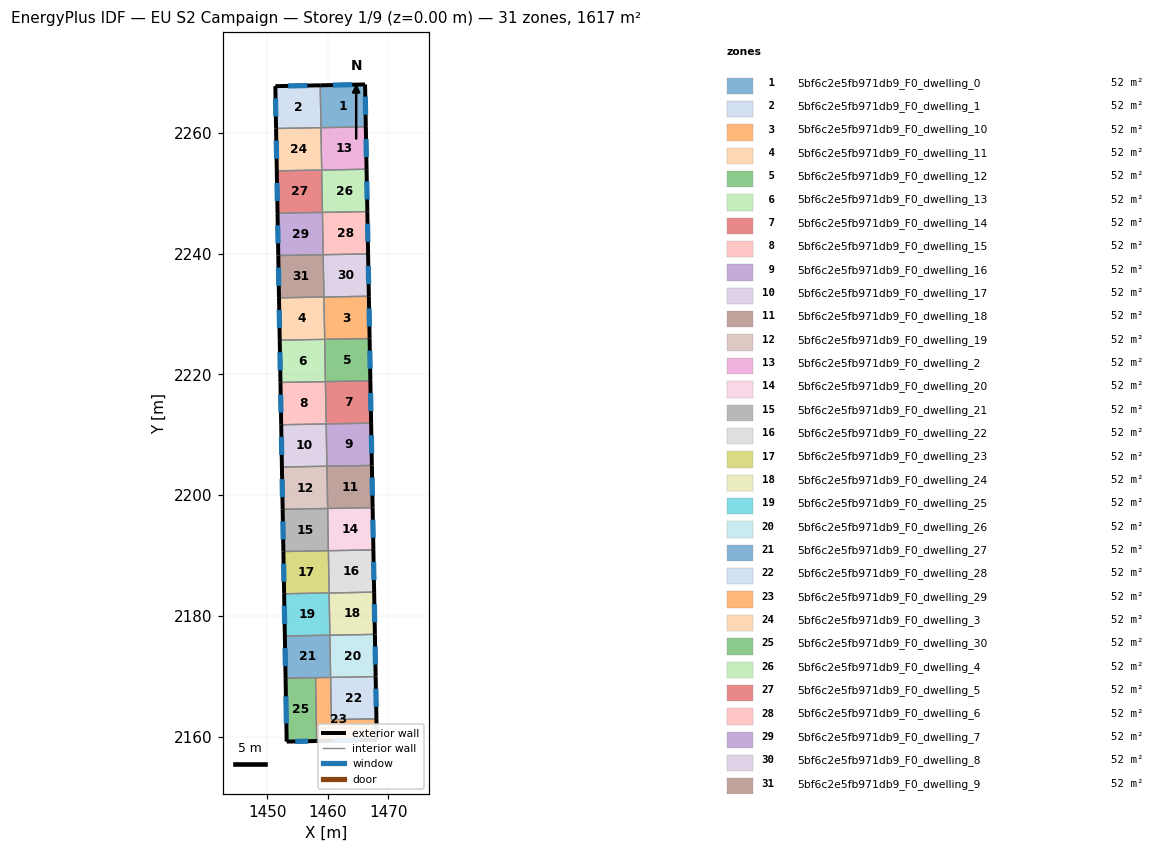
=== STOREY PLAN SPEC (per zone: floor XY polygon, exterior-wall plan segments, windows/doors) ===
zone 1: 5bf6c2e5fb971db9_F0_dwelling_0  (52.2 m²)
  floor: (1466.16, 2268.01) (1466.28, 2260.98) (1458.86, 2260.85) (1458.73, 2267.87)
  exterior wall: (1466.16, 2268.01) – (1458.73, 2267.87)  [7.4 m]
    window: (1464.03, 2267.97) – (1460.85, 2267.91)  [4.1 m²]
  exterior wall: (1466.28, 2260.98) – (1466.16, 2268.01)  [7.0 m]
    window: (1466.25, 2262.99) – (1466.19, 2266.00)  [3.9 m²]
  interior walls: 2
zone 2: 5bf6c2e5fb971db9_F0_dwelling_1  (52.2 m²)
  floor: (1458.73, 2267.87) (1458.86, 2260.85) (1451.42, 2260.72) (1451.30, 2267.72)
  exterior wall: (1458.73, 2267.87) – (1451.30, 2267.72)  [7.4 m]
    window: (1456.61, 2267.83) – (1453.42, 2267.77)  [4.1 m²]
  exterior wall: (1451.30, 2267.72) – (1451.42, 2260.72)  [7.0 m]
    window: (1451.33, 2265.72) – (1451.38, 2262.72)  [3.9 m²]
  interior walls: 2
zone 3: 5bf6c2e5fb971db9_F0_dwelling_10  (52.1 m²)
  floor: (1466.78, 2232.94) (1466.91, 2225.93) (1459.47, 2225.80) (1459.34, 2232.80)
  exterior wall: (1466.91, 2225.93) – (1466.78, 2232.94)  [7.0 m]
    window: (1466.87, 2227.93) – (1466.82, 2230.94)  [3.9 m²]
  interior walls: 3
zone 4: 5bf6c2e5fb971db9_F0_dwelling_11  (52.1 m²)
  floor: (1459.34, 2232.80) (1459.47, 2225.80) (1452.03, 2225.67) (1451.91, 2232.67)
  exterior wall: (1451.91, 2232.67) – (1452.03, 2225.67)  [7.0 m]
    window: (1451.94, 2230.67) – (1451.99, 2227.67)  [3.9 m²]
  interior walls: 3
zone 5: 5bf6c2e5fb971db9_F0_dwelling_12  (52.1 m²)
  floor: (1466.91, 2225.93) (1467.03, 2218.93) (1459.59, 2218.79) (1459.47, 2225.80)
  exterior wall: (1467.03, 2218.93) – (1466.91, 2225.93)  [7.0 m]
    window: (1467.00, 2220.93) – (1466.95, 2223.93)  [3.9 m²]
  interior walls: 3
zone 6: 5bf6c2e5fb971db9_F0_dwelling_13  (52.1 m²)
  floor: (1459.47, 2225.80) (1459.59, 2218.79) (1452.15, 2218.66) (1452.03, 2225.67)
  exterior wall: (1452.03, 2225.67) – (1452.15, 2218.66)  [7.0 m]
    window: (1452.06, 2223.66) – (1452.11, 2220.66)  [3.9 m²]
  interior walls: 3
zone 7: 5bf6c2e5fb971db9_F0_dwelling_14  (52.2 m²)
  floor: (1467.03, 2218.93) (1467.16, 2211.92) (1459.72, 2211.79) (1459.59, 2218.79)
  exterior wall: (1467.16, 2211.92) – (1467.03, 2218.93)  [7.0 m]
    window: (1467.12, 2213.93) – (1467.07, 2216.93)  [3.9 m²]
  interior walls: 3
zone 8: 5bf6c2e5fb971db9_F0_dwelling_15  (52.2 m²)
  floor: (1459.59, 2218.79) (1459.72, 2211.79) (1452.27, 2211.66) (1452.15, 2218.66)
  exterior wall: (1452.15, 2218.66) – (1452.27, 2211.66)  [7.0 m]
    window: (1452.18, 2216.66) – (1452.23, 2213.66)  [3.9 m²]
  interior walls: 3
zone 9: 5bf6c2e5fb971db9_F0_dwelling_16  (52.2 m²)
  floor: (1467.16, 2211.92) (1467.29, 2204.92) (1459.84, 2204.79) (1459.71, 2211.79)
  exterior wall: (1467.29, 2204.92) – (1467.16, 2211.92)  [7.0 m]
    window: (1467.25, 2206.92) – (1467.20, 2209.92)  [3.9 m²]
  interior walls: 3
zone 10: 5bf6c2e5fb971db9_F0_dwelling_17  (52.2 m²)
  floor: (1459.71, 2211.79) (1459.84, 2204.79) (1452.39, 2204.66) (1452.27, 2211.66)
  exterior wall: (1452.27, 2211.66) – (1452.39, 2204.66)  [7.0 m]
    window: (1452.30, 2209.66) – (1452.35, 2206.66)  [3.9 m²]
  interior walls: 3
zone 11: 5bf6c2e5fb971db9_F0_dwelling_18  (52.1 m²)
  floor: (1467.29, 2204.92) (1467.41, 2197.92) (1459.96, 2197.79) (1459.84, 2204.79)
  exterior wall: (1467.41, 2197.92) – (1467.29, 2204.92)  [7.0 m]
    window: (1467.38, 2199.92) – (1467.32, 2202.92)  [3.9 m²]
  interior walls: 3
zone 12: 5bf6c2e5fb971db9_F0_dwelling_19  (52.2 m²)
  floor: (1459.84, 2204.79) (1459.96, 2197.79) (1452.51, 2197.66) (1452.39, 2204.66)
  exterior wall: (1452.39, 2204.66) – (1452.51, 2197.66)  [7.0 m]
    window: (1452.42, 2202.66) – (1452.48, 2199.66)  [3.9 m²]
  interior walls: 3
zone 13: 5bf6c2e5fb971db9_F0_dwelling_2  (52.1 m²)
  floor: (1466.28, 2260.98) (1466.41, 2253.97) (1458.98, 2253.83) (1458.85, 2260.85)
  exterior wall: (1466.41, 2253.97) – (1466.28, 2260.98)  [7.0 m]
    window: (1466.37, 2255.97) – (1466.32, 2258.98)  [3.9 m²]
  interior walls: 3
zone 14: 5bf6c2e5fb971db9_F0_dwelling_20  (52.1 m²)
  floor: (1467.41, 2197.92) (1467.54, 2190.93) (1460.09, 2190.80) (1459.96, 2197.79)
  exterior wall: (1467.54, 2190.93) – (1467.41, 2197.92)  [7.0 m]
    window: (1467.50, 2192.93) – (1467.45, 2195.93)  [3.9 m²]
  interior walls: 3
zone 15: 5bf6c2e5fb971db9_F0_dwelling_21  (52.2 m²)
  floor: (1459.96, 2197.79) (1460.09, 2190.80) (1452.63, 2190.66) (1452.51, 2197.66)
  exterior wall: (1452.51, 2197.66) – (1452.63, 2190.66)  [7.0 m]
    window: (1452.54, 2195.66) – (1452.60, 2192.66)  [3.9 m²]
  interior walls: 3
zone 16: 5bf6c2e5fb971db9_F0_dwelling_22  (52.2 m²)
  floor: (1467.54, 2190.93) (1467.66, 2183.93) (1460.21, 2183.80) (1460.08, 2190.80)
  exterior wall: (1467.66, 2183.93) – (1467.54, 2190.93)  [7.0 m]
    window: (1467.63, 2185.93) – (1467.57, 2188.93)  [3.9 m²]
  interior walls: 3
zone 17: 5bf6c2e5fb971db9_F0_dwelling_23  (52.2 m²)
  floor: (1460.08, 2190.80) (1460.21, 2183.80) (1452.75, 2183.67) (1452.63, 2190.66)
  exterior wall: (1452.63, 2190.66) – (1452.75, 2183.67)  [7.0 m]
    window: (1452.67, 2188.66) – (1452.72, 2185.67)  [3.9 m²]
  interior walls: 3
zone 18: 5bf6c2e5fb971db9_F0_dwelling_24  (52.2 m²)
  floor: (1467.66, 2183.93) (1467.79, 2176.94) (1460.33, 2176.81) (1460.21, 2183.80)
  exterior wall: (1467.79, 2176.94) – (1467.66, 2183.93)  [7.0 m]
    window: (1467.75, 2178.94) – (1467.70, 2181.94)  [3.9 m²]
  interior walls: 3
zone 19: 5bf6c2e5fb971db9_F0_dwelling_25  (52.2 m²)
  floor: (1460.21, 2183.80) (1460.33, 2176.81) (1452.87, 2176.67) (1452.75, 2183.67)
  exterior wall: (1452.75, 2183.67) – (1452.87, 2176.67)  [7.0 m]
    window: (1452.79, 2181.67) – (1452.84, 2178.67)  [3.9 m²]
  interior walls: 3
zone 20: 5bf6c2e5fb971db9_F0_dwelling_26  (52.2 m²)
  floor: (1467.79, 2176.94) (1467.91, 2169.95) (1460.45, 2169.82) (1460.33, 2176.81)
  exterior wall: (1467.91, 2169.95) – (1467.79, 2176.94)  [7.0 m]
    window: (1467.88, 2171.95) – (1467.82, 2174.94)  [3.9 m²]
  interior walls: 3
zone 21: 5bf6c2e5fb971db9_F0_dwelling_27  (52.2 m²)
  floor: (1460.33, 2176.81) (1460.45, 2169.82) (1452.99, 2169.68) (1452.87, 2176.67)
  exterior wall: (1452.87, 2176.67) – (1452.99, 2169.68)  [7.0 m]
    window: (1452.91, 2174.68) – (1452.96, 2171.68)  [3.9 m²]
  interior walls: 4
zone 22: 5bf6c2e5fb971db9_F0_dwelling_28  (52.2 m²)
  floor: (1467.91, 2169.95) (1468.04, 2162.96) (1460.58, 2162.83) (1460.45, 2169.82)
  exterior wall: (1468.04, 2162.96) – (1467.91, 2169.95)  [7.0 m]
    window: (1468.00, 2164.96) – (1467.95, 2167.95)  [3.9 m²]
  interior walls: 3
zone 23: 5bf6c2e5fb971db9_F0_dwelling_29  (52.1 m²)
  floor: (1468.04, 2162.96) (1468.10, 2159.49) (1458.15, 2159.28) (1457.96, 2169.77) (1460.45, 2169.82) (1460.58, 2162.83)
  exterior wall: (1468.10, 2159.49) – (1468.04, 2162.96)  [3.5 m]
    window: (1468.08, 2160.48) – (1468.05, 2161.97)  [1.9 m²]
  exterior wall: (1458.15, 2159.28) – (1468.10, 2159.49)  [10.0 m]
    window: (1460.99, 2159.34) – (1465.26, 2159.43)  [5.5 m²]
  interior walls: 4
zone 24: 5bf6c2e5fb971db9_F0_dwelling_3  (52.2 m²)
  floor: (1458.85, 2260.85) (1458.98, 2253.83) (1451.54, 2253.70) (1451.42, 2260.72)
  exterior wall: (1451.42, 2260.72) – (1451.54, 2253.70)  [7.0 m]
    window: (1451.45, 2258.71) – (1451.51, 2255.71)  [3.9 m²]
  interior walls: 3
zone 25: 5bf6c2e5fb971db9_F0_dwelling_30  (52.2 m²)
  floor: (1457.96, 2169.77) (1458.15, 2159.28) (1453.18, 2159.18) (1452.99, 2169.68)
  exterior wall: (1453.18, 2159.18) – (1458.15, 2159.28)  [5.0 m]
    window: (1454.60, 2159.21) – (1456.73, 2159.26)  [2.7 m²]
  exterior wall: (1452.99, 2169.68) – (1453.18, 2159.18)  [10.5 m]
    window: (1453.05, 2166.68) – (1453.12, 2162.18)  [5.8 m²]
  interior walls: 2
zone 26: 5bf6c2e5fb971db9_F0_dwelling_4  (52.1 m²)
  floor: (1466.41, 2253.97) (1466.53, 2246.96) (1459.10, 2246.82) (1458.97, 2253.83)
  exterior wall: (1466.53, 2246.96) – (1466.41, 2253.97)  [7.0 m]
    window: (1466.50, 2248.96) – (1466.44, 2251.96)  [3.9 m²]
  interior walls: 3
zone 27: 5bf6c2e5fb971db9_F0_dwelling_5  (52.2 m²)
  floor: (1458.97, 2253.83) (1459.10, 2246.82) (1451.66, 2246.69) (1451.54, 2253.70)
  exterior wall: (1451.54, 2253.70) – (1451.66, 2246.69)  [7.0 m]
    window: (1451.58, 2251.70) – (1451.63, 2248.69)  [3.9 m²]
  interior walls: 3
zone 28: 5bf6c2e5fb971db9_F0_dwelling_6  (52.1 m²)
  floor: (1466.53, 2246.96) (1466.66, 2239.95) (1459.22, 2239.81) (1459.10, 2246.82)
  exterior wall: (1466.66, 2239.95) – (1466.53, 2246.96)  [7.0 m]
    window: (1466.62, 2241.95) – (1466.57, 2244.95)  [3.9 m²]
  interior walls: 3
zone 29: 5bf6c2e5fb971db9_F0_dwelling_7  (52.2 m²)
  floor: (1459.10, 2246.82) (1459.22, 2239.81) (1451.78, 2239.68) (1451.66, 2246.69)
  exterior wall: (1451.66, 2246.69) – (1451.78, 2239.68)  [7.0 m]
    window: (1451.70, 2244.69) – (1451.75, 2241.68)  [3.9 m²]
  interior walls: 3
zone 30: 5bf6c2e5fb971db9_F0_dwelling_8  (52.2 m²)
  floor: (1466.66, 2239.95) (1466.78, 2232.94) (1459.35, 2232.80) (1459.22, 2239.81)
  exterior wall: (1466.78, 2232.94) – (1466.66, 2239.95)  [7.0 m]
    window: (1466.75, 2234.94) – (1466.69, 2237.94)  [3.9 m²]
  interior walls: 3
zone 31: 5bf6c2e5fb971db9_F0_dwelling_9  (52.2 m²)
  floor: (1459.22, 2239.81) (1459.35, 2232.80) (1451.91, 2232.67) (1451.78, 2239.68)
  exterior wall: (1451.78, 2239.68) – (1451.91, 2232.67)  [7.0 m]
    window: (1451.82, 2237.68) – (1451.87, 2234.67)  [3.9 m²]
  interior walls: 3

=== DERIVED (storey summary) ===
Building: EU S2 Campaign
Storey: 1 of 9  (floor level z = 0.00 m)
Storey gross floor area: 1616.7 m²
Zones on this storey: 31
  - 5bf6c2e5fb971db9_F0_dwelling_0: floor 52.2 m²; exterior wall 14.5 m (43.4 m²); 2 window(s) 8.0 m²; WWR 18.4%
  - 5bf6c2e5fb971db9_F0_dwelling_1: floor 52.2 m²; exterior wall 14.4 m (43.3 m²); 2 window(s) 8.0 m²; WWR 18.4%
  - 5bf6c2e5fb971db9_F0_dwelling_10: floor 52.1 m²; exterior wall 7.0 m (21.0 m²); 1 window(s) 3.9 m²; WWR 18.4%
  - 5bf6c2e5fb971db9_F0_dwelling_11: floor 52.1 m²; exterior wall 7.0 m (21.0 m²); 1 window(s) 3.9 m²; WWR 18.4%
  - 5bf6c2e5fb971db9_F0_dwelling_12: floor 52.1 m²; exterior wall 7.0 m (21.0 m²); 1 window(s) 3.9 m²; WWR 18.4%
  - 5bf6c2e5fb971db9_F0_dwelling_13: floor 52.1 m²; exterior wall 7.0 m (21.0 m²); 1 window(s) 3.9 m²; WWR 18.4%
  - 5bf6c2e5fb971db9_F0_dwelling_14: floor 52.2 m²; exterior wall 7.0 m (21.0 m²); 1 window(s) 3.9 m²; WWR 18.4%
  - 5bf6c2e5fb971db9_F0_dwelling_15: floor 52.2 m²; exterior wall 7.0 m (21.0 m²); 1 window(s) 3.9 m²; WWR 18.4%
  - 5bf6c2e5fb971db9_F0_dwelling_16: floor 52.2 m²; exterior wall 7.0 m (21.0 m²); 1 window(s) 3.9 m²; WWR 18.4%
  - 5bf6c2e5fb971db9_F0_dwelling_17: floor 52.2 m²; exterior wall 7.0 m (21.0 m²); 1 window(s) 3.9 m²; WWR 18.4%
  - 5bf6c2e5fb971db9_F0_dwelling_18: floor 52.1 m²; exterior wall 7.0 m (21.0 m²); 1 window(s) 3.9 m²; WWR 18.4%
  - 5bf6c2e5fb971db9_F0_dwelling_19: floor 52.2 m²; exterior wall 7.0 m (21.0 m²); 1 window(s) 3.9 m²; WWR 18.4%
  - 5bf6c2e5fb971db9_F0_dwelling_2: floor 52.1 m²; exterior wall 7.0 m (21.0 m²); 1 window(s) 3.9 m²; WWR 18.4%
  - 5bf6c2e5fb971db9_F0_dwelling_20: floor 52.1 m²; exterior wall 7.0 m (21.0 m²); 1 window(s) 3.9 m²; WWR 18.4%
  - 5bf6c2e5fb971db9_F0_dwelling_21: floor 52.2 m²; exterior wall 7.0 m (21.0 m²); 1 window(s) 3.9 m²; WWR 18.4%
  - 5bf6c2e5fb971db9_F0_dwelling_22: floor 52.2 m²; exterior wall 7.0 m (21.0 m²); 1 window(s) 3.9 m²; WWR 18.4%
  - 5bf6c2e5fb971db9_F0_dwelling_23: floor 52.2 m²; exterior wall 7.0 m (21.0 m²); 1 window(s) 3.9 m²; WWR 18.4%
  - 5bf6c2e5fb971db9_F0_dwelling_24: floor 52.2 m²; exterior wall 7.0 m (21.0 m²); 1 window(s) 3.9 m²; WWR 18.4%
  - 5bf6c2e5fb971db9_F0_dwelling_25: floor 52.2 m²; exterior wall 7.0 m (21.0 m²); 1 window(s) 3.9 m²; WWR 18.4%
  - 5bf6c2e5fb971db9_F0_dwelling_26: floor 52.2 m²; exterior wall 7.0 m (21.0 m²); 1 window(s) 3.9 m²; WWR 18.4%
  - 5bf6c2e5fb971db9_F0_dwelling_27: floor 52.2 m²; exterior wall 7.0 m (21.0 m²); 1 window(s) 3.9 m²; WWR 18.4%
  - 5bf6c2e5fb971db9_F0_dwelling_28: floor 52.2 m²; exterior wall 7.0 m (21.0 m²); 1 window(s) 3.9 m²; WWR 18.4%
  - 5bf6c2e5fb971db9_F0_dwelling_29: floor 52.1 m²; exterior wall 13.4 m (40.3 m²); 2 window(s) 7.4 m²; WWR 18.4%
  - 5bf6c2e5fb971db9_F0_dwelling_3: floor 52.2 m²; exterior wall 7.0 m (21.0 m²); 1 window(s) 3.9 m²; WWR 18.4%
  - 5bf6c2e5fb971db9_F0_dwelling_30: floor 52.2 m²; exterior wall 15.5 m (46.4 m²); 2 window(s) 8.5 m²; WWR 18.4%
  - 5bf6c2e5fb971db9_F0_dwelling_4: floor 52.1 m²; exterior wall 7.0 m (21.0 m²); 1 window(s) 3.9 m²; WWR 18.4%
  - 5bf6c2e5fb971db9_F0_dwelling_5: floor 52.2 m²; exterior wall 7.0 m (21.0 m²); 1 window(s) 3.9 m²; WWR 18.4%
  - 5bf6c2e5fb971db9_F0_dwelling_6: floor 52.1 m²; exterior wall 7.0 m (21.0 m²); 1 window(s) 3.9 m²; WWR 18.4%
  - 5bf6c2e5fb971db9_F0_dwelling_7: floor 52.2 m²; exterior wall 7.0 m (21.0 m²); 1 window(s) 3.9 m²; WWR 18.4%
  - 5bf6c2e5fb971db9_F0_dwelling_8: floor 52.2 m²; exterior wall 7.0 m (21.0 m²); 1 window(s) 3.9 m²; WWR 18.4%
  - 5bf6c2e5fb971db9_F0_dwelling_9: floor 52.2 m²; exterior wall 7.0 m (21.0 m²); 1 window(s) 3.9 m²; WWR 18.4%
Zone adjacency (shared interzone walls):
  - 5bf6c2e5fb971db9_F0_dwelling_0 ↔ 5bf6c2e5fb971db9_F0_dwelling_1
  - 5bf6c2e5fb971db9_F0_dwelling_0 ↔ 5bf6c2e5fb971db9_F0_dwelling_2
  - 5bf6c2e5fb971db9_F0_dwelling_1 ↔ 5bf6c2e5fb971db9_F0_dwelling_3
  - 5bf6c2e5fb971db9_F0_dwelling_10 ↔ 5bf6c2e5fb971db9_F0_dwelling_11
  - 5bf6c2e5fb971db9_F0_dwelling_10 ↔ 5bf6c2e5fb971db9_F0_dwelling_12
  - 5bf6c2e5fb971db9_F0_dwelling_10 ↔ 5bf6c2e5fb971db9_F0_dwelling_8
  - 5bf6c2e5fb971db9_F0_dwelling_11 ↔ 5bf6c2e5fb971db9_F0_dwelling_13
  - 5bf6c2e5fb971db9_F0_dwelling_11 ↔ 5bf6c2e5fb971db9_F0_dwelling_9
  - 5bf6c2e5fb971db9_F0_dwelling_12 ↔ 5bf6c2e5fb971db9_F0_dwelling_13
  - 5bf6c2e5fb971db9_F0_dwelling_12 ↔ 5bf6c2e5fb971db9_F0_dwelling_14
  - 5bf6c2e5fb971db9_F0_dwelling_13 ↔ 5bf6c2e5fb971db9_F0_dwelling_15
  - 5bf6c2e5fb971db9_F0_dwelling_14 ↔ 5bf6c2e5fb971db9_F0_dwelling_15
  - 5bf6c2e5fb971db9_F0_dwelling_14 ↔ 5bf6c2e5fb971db9_F0_dwelling_16
  - 5bf6c2e5fb971db9_F0_dwelling_15 ↔ 5bf6c2e5fb971db9_F0_dwelling_17
  - 5bf6c2e5fb971db9_F0_dwelling_16 ↔ 5bf6c2e5fb971db9_F0_dwelling_17
  - 5bf6c2e5fb971db9_F0_dwelling_16 ↔ 5bf6c2e5fb971db9_F0_dwelling_18
  - 5bf6c2e5fb971db9_F0_dwelling_17 ↔ 5bf6c2e5fb971db9_F0_dwelling_19
  - 5bf6c2e5fb971db9_F0_dwelling_18 ↔ 5bf6c2e5fb971db9_F0_dwelling_19
  - 5bf6c2e5fb971db9_F0_dwelling_18 ↔ 5bf6c2e5fb971db9_F0_dwelling_20
  - 5bf6c2e5fb971db9_F0_dwelling_19 ↔ 5bf6c2e5fb971db9_F0_dwelling_21
  - 5bf6c2e5fb971db9_F0_dwelling_2 ↔ 5bf6c2e5fb971db9_F0_dwelling_3
  - 5bf6c2e5fb971db9_F0_dwelling_2 ↔ 5bf6c2e5fb971db9_F0_dwelling_4
  - 5bf6c2e5fb971db9_F0_dwelling_20 ↔ 5bf6c2e5fb971db9_F0_dwelling_21
  - 5bf6c2e5fb971db9_F0_dwelling_20 ↔ 5bf6c2e5fb971db9_F0_dwelling_22
  - 5bf6c2e5fb971db9_F0_dwelling_21 ↔ 5bf6c2e5fb971db9_F0_dwelling_23
  - 5bf6c2e5fb971db9_F0_dwelling_22 ↔ 5bf6c2e5fb971db9_F0_dwelling_23
  - 5bf6c2e5fb971db9_F0_dwelling_22 ↔ 5bf6c2e5fb971db9_F0_dwelling_24
  - 5bf6c2e5fb971db9_F0_dwelling_23 ↔ 5bf6c2e5fb971db9_F0_dwelling_25
  - 5bf6c2e5fb971db9_F0_dwelling_24 ↔ 5bf6c2e5fb971db9_F0_dwelling_25
  - 5bf6c2e5fb971db9_F0_dwelling_24 ↔ 5bf6c2e5fb971db9_F0_dwelling_26
  - 5bf6c2e5fb971db9_F0_dwelling_25 ↔ 5bf6c2e5fb971db9_F0_dwelling_27
  - 5bf6c2e5fb971db9_F0_dwelling_26 ↔ 5bf6c2e5fb971db9_F0_dwelling_27
  - 5bf6c2e5fb971db9_F0_dwelling_26 ↔ 5bf6c2e5fb971db9_F0_dwelling_28
  - 5bf6c2e5fb971db9_F0_dwelling_27 ↔ 5bf6c2e5fb971db9_F0_dwelling_29
  - 5bf6c2e5fb971db9_F0_dwelling_27 ↔ 5bf6c2e5fb971db9_F0_dwelling_30
  - 5bf6c2e5fb971db9_F0_dwelling_28 ↔ 5bf6c2e5fb971db9_F0_dwelling_29
  - 5bf6c2e5fb971db9_F0_dwelling_29 ↔ 5bf6c2e5fb971db9_F0_dwelling_30
  - 5bf6c2e5fb971db9_F0_dwelling_3 ↔ 5bf6c2e5fb971db9_F0_dwelling_5
  - 5bf6c2e5fb971db9_F0_dwelling_4 ↔ 5bf6c2e5fb971db9_F0_dwelling_5
  - 5bf6c2e5fb971db9_F0_dwelling_4 ↔ 5bf6c2e5fb971db9_F0_dwelling_6
  - 5bf6c2e5fb971db9_F0_dwelling_5 ↔ 5bf6c2e5fb971db9_F0_dwelling_7
  - 5bf6c2e5fb971db9_F0_dwelling_6 ↔ 5bf6c2e5fb971db9_F0_dwelling_7
  - 5bf6c2e5fb971db9_F0_dwelling_6 ↔ 5bf6c2e5fb971db9_F0_dwelling_8
  - 5bf6c2e5fb971db9_F0_dwelling_7 ↔ 5bf6c2e5fb971db9_F0_dwelling_9
  - 5bf6c2e5fb971db9_F0_dwelling_8 ↔ 5bf6c2e5fb971db9_F0_dwelling_9